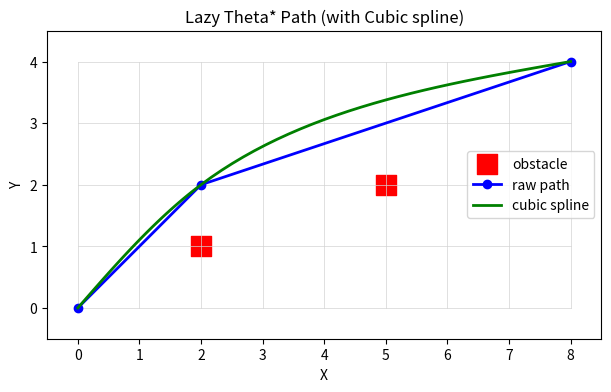

Python code for this plot:
import math
import heapq
import matplotlib.pyplot as plt
from typing import Tuple, Dict, Optional, List, Set


class Node:
	def __init__(self, x: int, y: int):
		self.x = x
		self.y = y
		self.g = float('inf')
		self.h = 0.0
		self.parent: Optional['Node'] = None

	def f(self):
		return self.g + self.h

	def coord(self) -> Tuple[int, int]:
		return (self.x, self.y)


def euclidean(a: Tuple[int, int], b: Tuple[int, int]) -> float:
	return math.hypot(a[0] - b[0], a[1] - b[1])


def bresenham_line(a: Tuple[int, int], b: Tuple[int, int]) -> List[Tuple[int, int]]:
	"""Return integer grid cells intersected by the line from a to b (inclusive)."""
	(x0, y0) = a
	(x1, y1) = b
	points: List[Tuple[int, int]] = []
	dx = abs(x1 - x0)
	dy = abs(y1 - y0)
	x, y = x0, y0
	sx = 1 if x0 < x1 else -1
	sy = 1 if y0 < y1 else -1
	if dx >= dy:
		err = dx / 2.0
		while x != x1:
			points.append((x, y))
			err -= dy
			if err < 0:
				y += sy
				err += dx
			x += sx
		points.append((x1, y1))
	else:
		err = dy / 2.0
		while y != y1:
			points.append((x, y))
			err -= dx
			if err < 0:
				x += sx
				err += dy
			y += sy
		points.append((x1, y1))
	return points


class LazyThetaStar:
	def __init__(self, width: int, height: int, obstacles: Set[Tuple[int, int]]):
		self.width = width
		self.height = height
		self.obstacles = set(obstacles)
		self.nodes: Dict[Tuple[int, int], Node] = {}
		for x in range(0, width + 1):
			for y in range(0, height + 1):
				self.nodes[(x, y)] = Node(x, y)

	def in_bounds(self, coord: Tuple[int, int]) -> bool:
		x, y = coord
		return 0 <= x <= self.width and 0 <= y <= self.height

	def is_free(self, coord: Tuple[int, int]) -> bool:
		return coord not in self.obstacles

	def neighbors(self, coord: Tuple[int, int]) -> List[Tuple[int, int]]:
		x, y = coord
		nbrs: List[Tuple[int, int]] = []
		for dx in (-1, 0, 1):
			for dy in (-1, 0, 1):
				if dx == 0 and dy == 0:
					continue
				nx, ny = x + dx, y + dy
				if 0 <= nx <= self.width and 0 <= ny <= self.height and self.is_free((nx, ny)):
					nbrs.append((nx, ny))
		return nbrs

	def line_of_sight(self, a: Tuple[int, int], b: Tuple[int, int]) -> bool:
		# Use Bresenham to check discrete cells intersected by the line
		for p in bresenham_line(a, b):
			if p in self.obstacles:
				# allow endpoints if they are start or goal (shouldn't be obstacles)
				if p != a and p != b:
					return False
		return True

	def compute_path(self, start: Tuple[int, int], goal: Tuple[int, int]) -> List[Tuple[float, float]]:
		if start in self.obstacles or goal in self.obstacles:
			raise ValueError("Start or goal is inside an obstacle")

		# Initialize
		for node in self.nodes.values():
			node.g = float('inf')
			node.parent = None

		start_node = self.nodes[start]
		goal_node = self.nodes[goal]
		start_node.g = 0.0
		start_node.parent = start_node
		start_node.h = euclidean(start, goal)

		open_heap: List[Tuple[float, Tuple[int, int]]] = []
		entry_f = start_node.f()
		heapq.heappush(open_heap, (entry_f, start))
		closed: Set[Tuple[int, int]] = set()

		while open_heap:
			_, s_coord = heapq.heappop(open_heap)
			s_node = self.nodes[s_coord]
			if s_coord in closed:
				continue
			if s_coord == goal:
				break
			closed.add(s_coord)

			for sn_coord in self.neighbors(s_coord):
				sn = self.nodes[sn_coord]
				if sn_coord not in self.nodes:
					continue

				# If line of sight between parent(s) and s' then consider shortcut
				s_parent = s_node.parent.coord() if isinstance(s_node.parent, Node) else s_node.parent
				if s_node.parent is not None and self.line_of_sight(s_node.parent.coord(), sn_coord):
					# Path length via s.parent
					tentative_g = s_node.parent.g + euclidean(s_node.parent.coord(), sn_coord)
					if tentative_g < sn.g:
						sn.g = tentative_g
						sn.parent = s_node.parent
						sn.h = euclidean(sn_coord, goal)
						heapq.heappush(open_heap, (sn.f(), sn_coord))
				else:
					# No line of sight: standard relaxation via s
					tentative_g = s_node.g + euclidean(s_coord, sn_coord)
					if tentative_g < sn.g:
						sn.g = tentative_g
						sn.parent = s_node
						sn.h = euclidean(sn_coord, goal)
						heapq.heappush(open_heap, (sn.f(), sn_coord))

		# Reconstruct path
		path: List[Tuple[float, float]] = []
		cur = goal
		if self.nodes[goal].parent is None:
			return []
		while cur != start:
			node = self.nodes[cur]
			path.append((node.x, node.y))
			if node.parent is None:
				break
			# parent may be Node or reference to Node
			if isinstance(node.parent, Node):
				cur = node.parent.coord()
			else:
				cur = node.parent
		path.append(start)
		path.reverse()
		return path


def plot_path(width: int, height: int, obstacles: Set[Tuple[int, int]], path: List[Tuple[float, float]], fname: str):
	fig, ax = plt.subplots(figsize=(8, 4))
	# Plot grid
	for x in range(width + 1):
		ax.plot([x, x], [0, height], color='lightgray', linewidth=0.5)
	for y in range(height + 1):
		ax.plot([0, width], [y, y], color='lightgray', linewidth=0.5)

	# Plot obstacles as red squares
	ox = [o[0] for o in obstacles]
	oy = [o[1] for o in obstacles]
	ax.scatter(ox, oy, marker='s', s=200, color='red', label='obstacle')

	# Plot path
	if path:
		px = [p[0] for p in path]
		py = [p[1] for p in path]
		ax.plot(px, py, '-o', color='blue', linewidth=2, markersize=6, label='path')

	ax.set_xlim(-0.5, width + 0.5)
	ax.set_ylim(-0.5, height + 0.5)
	ax.set_aspect('equal')
	ax.set_title('Lazy Theta* Path')
	ax.set_xlabel('X')
	ax.set_ylabel('Y')
	ax.legend()
	plt.grid(False)
	plt.savefig(fname, dpi=200, bbox_inches='tight')
	plt.close(fig)


def _solve_tridiagonal(a: List[float], b: List[float], c: List[float], d: List[float]) -> List[float]:
	"""Solve tridiagonal system Ax = d with vectors a (sub), b (diag), c (super).

	Uses the Thomas algorithm. All lists are 0-indexed and length n, where
	a[0] and c[-1] are unused (can be 0). Returns solution x of length n.
	"""
	n = len(d)
	if n == 0:
		return []
	# Copy arrays to avoid modifying inputs
	cp = c.copy()
	dp = d.copy()
	bp = b.copy()

	# Forward sweep
	for i in range(1, n):
		if bp[i - 1] == 0.0:
			raise ZeroDivisionError("Zero diagonal on tridiagonal solve")
		m = a[i] / bp[i - 1]
		bp[i] = bp[i] - m * cp[i - 1]
		dp[i] = dp[i] - m * dp[i - 1]

	# Back substitution
	x = [0.0] * n
	if bp[-1] == 0.0:
		raise ZeroDivisionError("Zero diagonal on tridiagonal solve")
	x[-1] = dp[-1] / bp[-1]
	for i in range(n - 2, -1, -1):
		x[i] = (dp[i] - cp[i] * x[i + 1]) / bp[i]
	return x


def _natural_cubic_second_derivatives(t: List[float], y: List[float]) -> List[float]:
	"""Compute second derivatives (M) for natural cubic spline on (t,y).

	Returns list M of length n with M[0]=M[-1]=0.
	"""
	n = len(t)
	if n <= 2:
		return [0.0] * n

	h = [t[i + 1] - t[i] for i in range(n - 1)]
	# build tridiagonal system for interior points 1..n-2
	a = [0.0] * (n - 2)
	b = [0.0] * (n - 2)
	c = [0.0] * (n - 2)
	d = [0.0] * (n - 2)
	for i in range(1, n - 1):
		idx = i - 1
		a[idx] = h[i - 1]
		b[idx] = 2.0 * (h[i - 1] + h[i])
		c[idx] = h[i]
		d[idx] = 6.0 * ((y[i + 1] - y[i]) / h[i] - (y[i] - y[i - 1]) / h[i - 1])

	# Solve for interior second derivatives
	M_interior = _solve_tridiagonal(a, b, c, d)

	M = [0.0] * n
	for i in range(1, n - 1):
		M[i] = M_interior[i - 1]
	return M


def _evaluate_spline_on_segment(ti: float, ti1: float, yi: float, yi1: float, Mi: float, Mi1: float, t: float) -> float:
	"""Evaluate natural cubic spline segment between ti..ti1 at parameter t."""
	h = ti1 - ti
	if h == 0:
		return yi
	A = (ti1 - t) / h
	B = (t - ti) / h
	term1 = (Mi * (A ** 3) * (h * h) ) / 6.0
	term2 = (Mi1 * (B ** 3) * (h * h) ) / 6.0
	term3 = (yi - (Mi * h * h) / 6.0) * A
	term4 = (yi1 - (Mi1 * h * h) / 6.0) * B
	return term1 + term2 + term3 + term4


def cubic_spline(path: List[Tuple[float, float]], samples_per_segment: int = 20) -> List[Tuple[float, float]]:
	"""Return sampled points along a natural cubic spline through `path` points.

	The spline is parameterized by chord length (cumulative distance), and
	x(t) and y(t) are interpolated separately using natural cubic splines.
	"""
	if not path:
		return []
	n = len(path)
	if n == 1:
		return [(float(path[0][0]), float(path[0][1]))]

	# parameterize by chord length
	t: List[float] = [0.0]
	for i in range(1, n):
		dx = path[i][0] - path[i - 1][0]
		dy = path[i][1] - path[i - 1][1]
		t.append(t[-1] + math.hypot(dx, dy))

	# handle degenerate case all points coincide
	if t[-1] == 0.0:
		return [(float(path[0][0]), float(path[0][1])) for _ in range(samples_per_segment + 1)]

	xs = [float(p[0]) for p in path]
	ys = [float(p[1]) for p in path]

	Mx = _natural_cubic_second_derivatives(t, xs)
	My = _natural_cubic_second_derivatives(t, ys)

	out: List[Tuple[float, float]] = []
	for i in range(n - 1):
		ti = t[i]
		ti1 = t[i + 1]
		for k in range(samples_per_segment):
			u = k / float(samples_per_segment)
			tt = ti + u * (ti1 - ti)
			x = _evaluate_spline_on_segment(ti, ti1, xs[i], xs[i + 1], Mx[i], Mx[i + 1], tt)
			y = _evaluate_spline_on_segment(ti, ti1, ys[i], ys[i + 1], My[i], My[i + 1], tt)
			out.append((x, y))
	# append final point exactly
	out.append((xs[-1], ys[-1]))
	return out


def plot_path_with_cubic(width: int, height: int, obstacles: Set[Tuple[int, int]], path: List[Tuple[float, float]], cubic_pts: Optional[List[Tuple[float, float]]], fname: str):
	fig, ax = plt.subplots(figsize=(8, 4))
	# Plot grid
	for x in range(width + 1):
		ax.plot([x, x], [0, height], color='lightgray', linewidth=0.5)
	for y in range(height + 1):
		ax.plot([0, width], [y, y], color='lightgray', linewidth=0.5)

	# Plot obstacles as red squares
	ox = [o[0] for o in obstacles]
	oy = [o[1] for o in obstacles]
	ax.scatter(ox, oy, marker='s', s=200, color='red', label='obstacle')

	# Plot path
	if path:
		px = [p[0] for p in path]
		py = [p[1] for p in path]
		ax.plot(px, py, '-o', color='blue', linewidth=2, markersize=6, label='raw path')

	# Plot cubic spline
	if cubic_pts:
		cx = [p[0] for p in cubic_pts]
		cy = [p[1] for p in cubic_pts]
		ax.plot(cx, cy, '-', color='green', linewidth=2, label='cubic spline')

	ax.set_xlim(-0.5, width + 0.5)
	ax.set_ylim(-0.5, height + 0.5)
	ax.set_aspect('equal')
	ax.set_title('Lazy Theta* Path (with Cubic spline)')
	ax.set_xlabel('X')
	ax.set_ylabel('Y')
	ax.legend()
	plt.grid(False)
	plt.savefig(fname, dpi=200, bbox_inches='tight')
	plt.close(fig)


if __name__ == '__main__':
	# Define area: length 8 (x), width 4 (y)
	length = 8
	width = 4
	# Obstacle coordinates
	obstacles = {(2, 1), (5, 2)}

	lts = LazyThetaStar(length, width, obstacles)
	start = (0, 0)
	goal = (8, 4)
	path = lts.compute_path(start, goal)
	if not path:
		print('No path found')
	else:
		print('Path found with {} nodes:'.format(len(path)))
		print(path)
		
	# Create and save cubic-spline-smoothed version
	cubic_pts = cubic_spline(path, samples_per_segment=30)
	cubic_fname = 'lazy_theta_star_path_cubic.png'
	plot_path_with_cubic(length, width, obstacles, path, cubic_pts, cubic_fname)
	print(f'Cubic-spline path image saved to {cubic_fname}')
